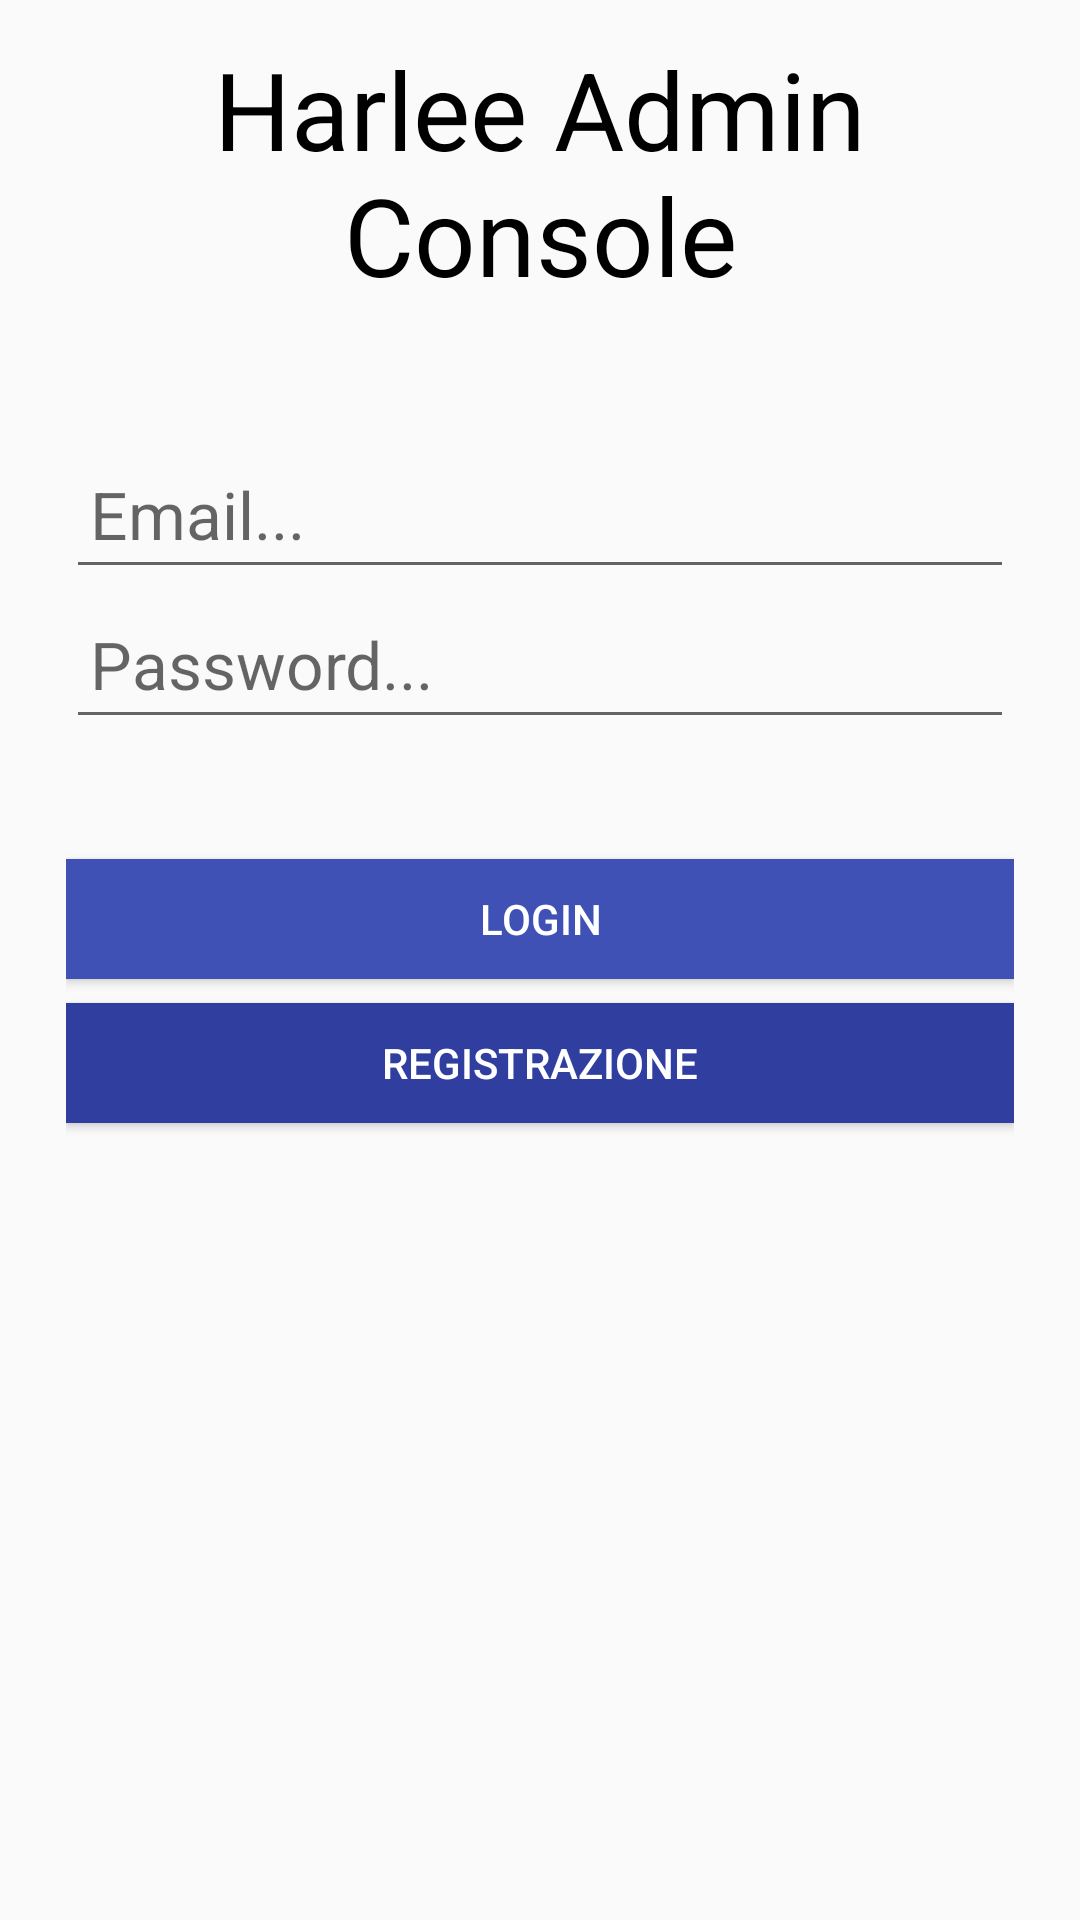

Android layout source for this screen:
<!-- AndroidManifest.xml: application theme AppTheme -->
<!-- res/layout/activity_main.xml -->
<?xml version="1.0" encoding="utf-8"?>
<RelativeLayout
    xmlns:android="http://schemas.android.com/apk/res/android"
    xmlns:tools="http://schemas.android.com/tools"
    android:id="@+id/activity_main"
    android:layout_width="match_parent"
    android:layout_height="match_parent"
    android:paddingBottom="@dimen/activity_vertical_margin"
    android:paddingLeft="22dp"
    android:paddingRight="22dp"
    android:paddingTop="@dimen/activity_vertical_margin"
    tools:context="lite.sudo.harlee.harlequin.com.harleedev.MainActivity">

<TextView
    android:gravity="center"
    android:textColor="@color/pureBlack"
    android:id="@+id/title"
    android:textSize="36sp"
    android:layout_width="wrap_content"
    android:layout_height="wrap_content"
    android:text="Harlee Admin Console"
    android:padding="12dp"
    android:layout_marginBottom="32dp"/>
    <LinearLayout
        android:layout_below="@+id/title"
        android:layout_marginBottom="40dp"
        android:id="@+id/dataField"
        android:orientation="vertical"
        android:layout_width="match_parent"
        android:layout_height="wrap_content">
        <EditText
            android:textColor="@color/pureBlack"
            android:textSize="22sp"
            android:hint="Email..."
            android:padding="8dp"
            android:id="@+id/emailField"
            android:layout_width="match_parent"
            android:layout_height="50dp"/>
        <EditText
            android:textColor="@color/pureBlack"
            android:textSize="22sp"
            android:hint="Password..."
            android:padding="8dp"
            android:id="@+id/passwordField"
            android:inputType="textPassword"
            android:height="30dp"
            android:layout_width="match_parent"
            android:layout_height="50dp"/>
    </LinearLayout>

    <Button
        android:textColor="@color/pureWhite"
        android:background="@color/colorPrimary"
        android:id="@+id/loginBtn"
        android:text="Login"
        android:layout_below="@+id/dataField"
        android:layout_width="match_parent"
        android:layout_height="40dp"
        android:layout_marginBottom="8dp"/>
    <Button
        android:textColor="@color/pureWhite"
        android:background="@color/colorPrimaryDark"
        android:id="@+id/regBtn"
        android:text="Registrazione"
        android:layout_below="@+id/loginBtn"
        android:layout_width="match_parent"
        android:layout_height="40dp"/>

</RelativeLayout>
<!-- resources referenced by this layout -->
<resources>
  <color name="colorPrimary">#3F51B5</color>
  <color name="colorPrimaryDark">#303F9F</color>
  <color name="pureBlack">#000000</color>
  <color name="pureWhite">#ffffff</color>
  <style name="AppTheme" parent="Theme.AppCompat.Light.DarkActionBar">
          
          <item name="colorPrimary">@color/colorPrimary</item>
          <item name="colorPrimaryDark">@color/colorPrimaryDark</item>
          <item name="colorAccent">@color/colorAccent</item>
      </style>
  <color name="colorAccent">#FF4081</color>
</resources>
